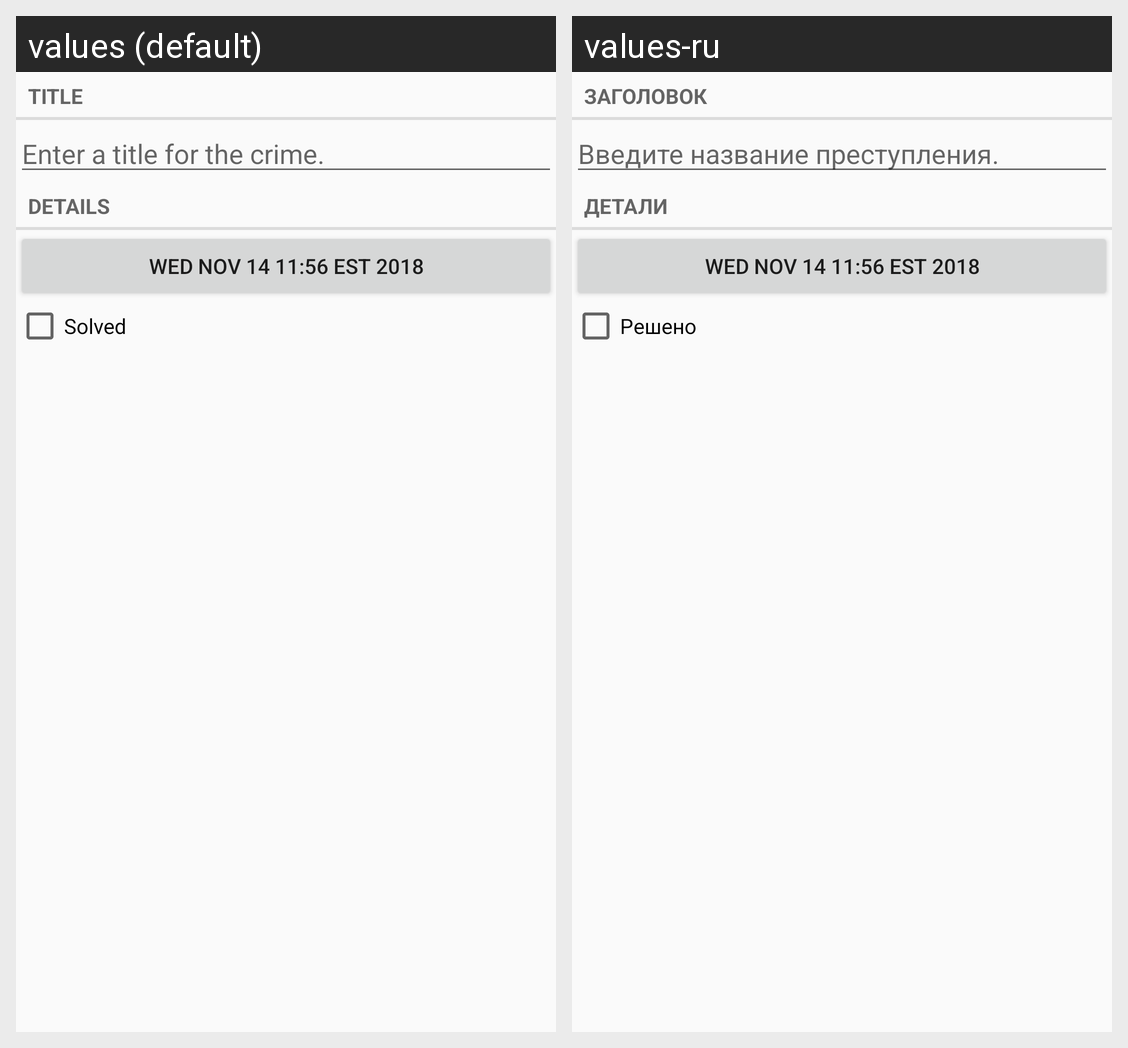

The Android screen above is rendered under two locales of the same app. Produce the string resources it draws, with the default and per-locale values.
Android screen res/layout/fragment_crime.xml rendered under 2 locales, left to right: values (default), values-ru. Device: Nexus 5 (rendered at 1080×1920; each locale shown at half size, 540×960, under a caption strip naming it); theme Theme.CriminalIntentt.
Strings drawn on this screen, with the default value and each locale's value (text and hints the layout hard-codes, and strings that could not be matched under every locale, appear in the picture but are not listed):

crime_title_label
  values: Title
  values-ru: Заголовок

crime_title_hint
  values: Enter a title for the crime.
  values-ru: Введите название преступления.

crime_details_label
  values: Details
  values-ru: Детали

crime_solved_label
  values: Solved
  values-ru: Решено
